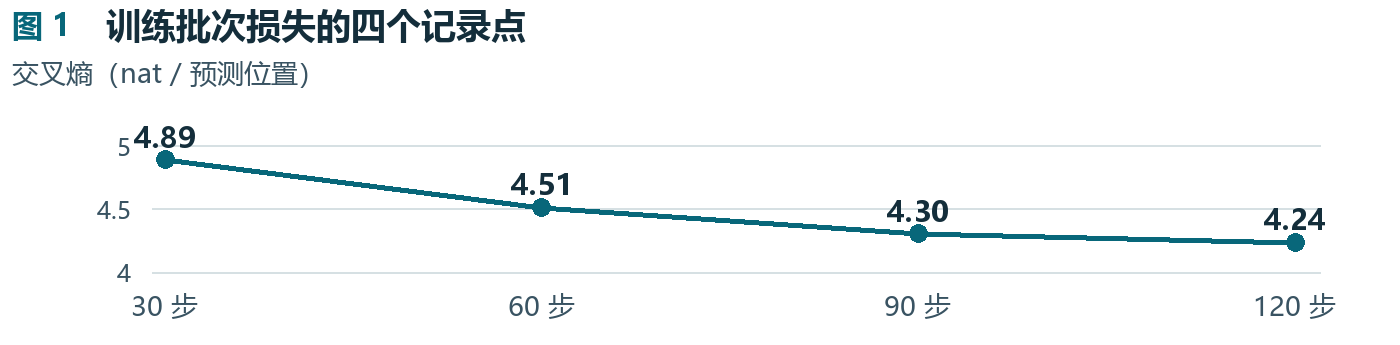

The data file committed next to this chart (first rows):
项目, 本次训练批
30 步, 4.887
60 步, 4.513
90 步, 4.304
120 步, 4.236
